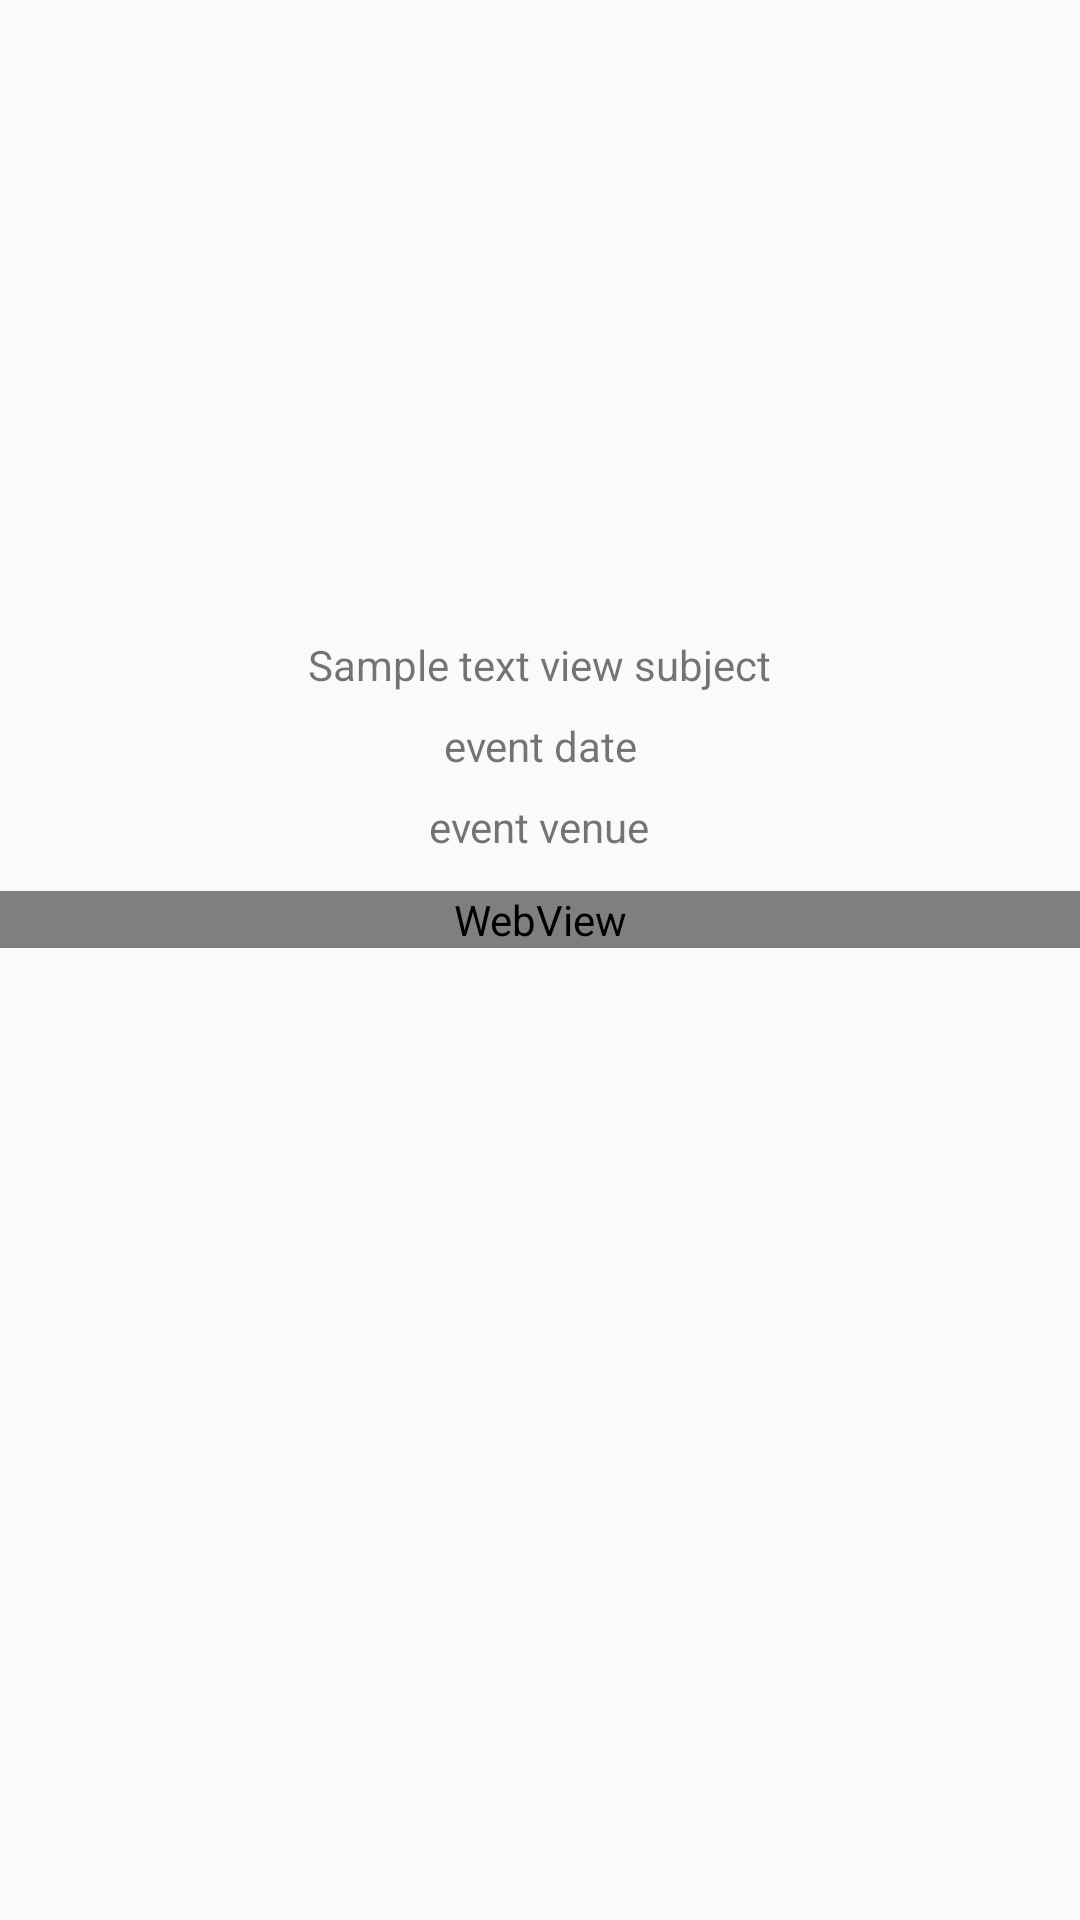

Here is an Android app screen rendered from its layout file. Give the layout XML and the strings, colors and styles it references.
<!-- AndroidManifest.xml: application theme AppTheme -->
<!-- res/layout/content_event_container.xml -->
<?xml version="1.0" encoding="utf-8"?>
<ScrollView xmlns:android="http://schemas.android.com/apk/res/android"
    xmlns:app="http://schemas.android.com/apk/res-auto"
    xmlns:tools="http://schemas.android.com/tools"
    android:layout_width="match_parent"
    android:layout_height="match_parent"
    app:layout_behavior="@string/appbar_scrolling_view_behavior">
    <LinearLayout
        android:layout_width="match_parent"
        android:layout_height="match_parent"
        android:orientation="vertical">

    <LinearLayout
        android:layout_width="match_parent"
        android:layout_height="wrap_content"
        android:padding="@dimen/default_padding"
        android:gravity="center"
        android:id="@+id/linearLayoutContainer"
        android:orientation="vertical">

        <ImageView
            android:layout_width="match_parent"
            android:layout_height="200dp"
            android:adjustViewBounds="true"
            android:scaleType="fitXY"
            android:padding="@dimen/normal_padding"
            android:id="@+id/imgEventContainerImage"/>

    <TextView
        android:id="@+id/txtEventContainerSubject"
        android:layout_width="wrap_content"
        android:layout_height="wrap_content"
        android:text="@string/subject"
        android:gravity="center"
        android:padding="@dimen/normal_padding"
        tools:ignore="MissingConstraints" />

    <TextView
        android:id="@+id/txtEventContainerDate"
        android:layout_width="wrap_content"
        android:layout_height="wrap_content"
        android:text="event date"
        android:padding="@dimen/normal_padding"
        android:gravity="center" />

        <TextView
            android:id="@+id/txtEventContainerVenue"
            android:layout_width="wrap_content"
            android:layout_height="wrap_content"
            android:text="event venue"
            android:padding="@dimen/normal_padding"
            android:gravity="center" />
    </LinearLayout>
    <WebView
        android:layout_width="match_parent"
        android:layout_height="match_parent"
        android:id="@+id/wViewEventContainer"
        android:layout_below="@id/linearLayoutContainer" />
    </LinearLayout>
</ScrollView>
<!-- resources referenced by this layout -->
<resources>
  <dimen name="default_padding">8dp</dimen>
  <dimen name="normal_padding">4dp</dimen>
  <string name="subject">Sample text view subject</string>
  <style name="AppTheme" parent="Theme.AppCompat.Light.DarkActionBar">
          
          <item name="colorPrimary">@color/colorPrimary</item>
          <item name="colorPrimaryDark">@color/colorPrimaryDark</item>
          <item name="colorAccent">@color/colorAccent</item>
      </style>
  <color name="colorPrimary">#008577</color>
  <color name="colorPrimaryDark">#00574B</color>
  <color name="colorAccent">#D81B60</color>
</resources>
